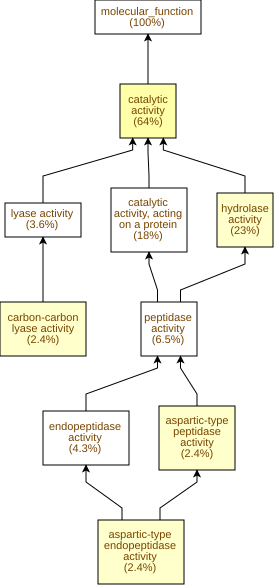

The table this chart was drawn from, first rows:
GO Term	Study #	Study Freq.	Pop. Freq.	p-value	q-value	name	gene products
GO:0003824	268	64%	52%	3.35E-7	1.32E-4	catalytic activity	Cc01g15540,Cc01g17720,Cc09g07410,Cc07g15…
GO:0016787	97	23%	15%	9.74E-6	1.92E-3	hydrolase activity	Cc01g21820,Cc08g06750,Cc01g13400,Cc06g18…
GO:0016830	10	2.4%	0.44%	1.35E-5	1.92E-3	carbon-carbon lyase activity	Cc01g17720,Cc07g12900,Cc10g14560,Cc02g16…
GO:0070001	10	2.4%	0.52%	5.46E-5	5.38E-3	aspartic-type peptidase activity	Cc07g11230,Cc08g01930,Cc07g13250,Cc08g06…
GO:0004190	10	2.4%	0.52%	5.46E-5	5.38E-3	aspartic-type endopeptidase activity	Cc07g11230,Cc08g01930,Cc07g13250,Cc08g06…
GO:0003700	25	6.0%	2.8%	2.47E-4	0.0162	DNA-binding transcription factor activit…	Cc07g13110,Cc02g14240,Cc01g14950,Cc06g17…
GO:0004175	18	4.3%	1.8%	4.64E-4	0.0261	endopeptidase activity	Cc08g12330,Cc10g13470,Cc08g10320,Cc07g11…
GO:0008233	27	6.5%	3.4%	9.63E-4	0.0474	peptidase activity	Cc08g12330,Cc10g13470,Cc07g11230,Cc02g11…
GO:0140110	25	6.0%	3.1%	1.08E-3	0.0474	transcription regulator activity	Cc07g13110,Cc02g14240,Cc01g14950,Cc06g17…
GO:0004197	3	0.72%	0.05%	1.14E-3	0.0474	cysteine-type endopeptidase activity	Cc08g10320,Cc02g27680,Cc02g27660
GO:0016831	6	1.4%	0.29%	1.26E-3	0.0474	carboxy-lyase activity	Cc01g17720,Cc07g12900,Cc10g14560,Cc02g16…
GO:0016857	3	0.72%	0.06%	1.68E-3	0.0551	racemase and epimerase activity, acting …	Cc08g16160,Cc05g00180,Cc03g04510
GO:0016829	15	3.6%	1.5%	1.72E-3	0.0551	lyase activity	Cc01g17720,Cc03g02470,Cc10g14560,Cc02g16…
GO:0016798	25	6.0%	3.2%	2.01E-3	0.0567	hydrolase activity, acting on glycosyl b…	Cc02g33140,Cc04g04560,Cc04g01850,Cc02g21…
GO:0004867	3	0.72%	0.07%	2.35E-3	0.0617	serine-type endopeptidase inhibitor acti…	Cc10g10180,Cc04g14510,Cc10g10200
GO:0003855	2	0.48%	0.02%	2.37E-3	0.0617	3-dehydroquinate dehydratase activity	Cc03g02470,Cc02g32950
GO:0003979	2	0.48%	0.02%	2.37E-3	0.0617	UDP-glucose 6-dehydrogenase activity	Cc07g03990,Cc11g12180
GO:0004764	2	0.48%	0.02%	2.37E-3	0.0617	shikimate 3-dehydrogenase (NADP+) activi…	Cc03g02470,Cc02g32950
GO:0004553	24	5.8%	3.1%	2.38E-3	0.0617	hydrolase activity, hydrolyzing O-glycos…	Cc02g33140,Cc08g10740,Cc04g01850,Cc02g09…
GO:0016616	10	2.4%	0.9%	4.39E-3	0.0865	oxidoreductase activity, acting on the C…	Cc03g02470,Cc07g03990,Cc06g09910,Cc05g00…
GO:0003978	2	0.48%	0.03%	4.64E-3	0.0871	UDP-glucose 4-epimerase activity	Cc08g16160,Cc05g00180
GO:0051287	6	1.4%	0.38%	4.94E-3	0.0885	NAD binding	Cc07g03990,Cc06g09910,Cc11g12180,Cc03g04…
GO:0016854	3	0.72%	0.09%	5.25E-3	0.09	racemase and epimerase activity	Cc08g16160,Cc05g00180,Cc03g04510
GO:0120013	2	0.48%	0.03%	7.59E-3	0.125	lipid transfer activity	Cc11g10260,Cc01g18090
GO:0016880	2	0.48%	0.03%	7.59E-3	0.125	acid-ammonia (or amide) ligase activity	Cc06g04600,Cc07g13290
GO:0016211	2	0.48%	0.03%	7.59E-3	0.125	ammonia ligase activity	Cc06g04600,Cc07g13290
GO:0004351	2	0.48%	0.03%	7.59E-3	0.125	glutamate decarboxylase activity	Cc07g12900,Cc07g12910
GO:0004356	2	0.48%	0.03%	7.59E-3	0.125	glutamine synthetase activity	Cc06g04600,Cc07g13290
GO:0005215	38	9.1%	6.1%	7.65E-3	0.125	transporter activity	Cc08g11780,Cc01g19900,Cc07g15310,Cc04g03…
GO:0016879	5	1.2%	0.3%	7.86E-3	0.125	ligase activity, forming carbon-nitrogen…	Cc07g06120,Cc06g00650,Cc06g04600,Cc07g13…
GO:0008234	7	1.7%	0.57%	9.21E-3	0.125	cysteine-type peptidase activity	Cc08g10320,Cc02g27670,Cc02g27680,Cc02g27…
GO:0016614	10	2.4%	1.0%	0.011	0.136	oxidoreductase activity, acting on CH-OH…	Cc03g02470,Cc07g03990,Cc06g09910,Cc05g00…
GO:0042578	12	2.9%	1.4%	0.0111	0.136	phosphoric ester hydrolase activity	Cc04g02120,Cc04g09270,Cc07g06100,Cc01g17…
GO:0030170	7	1.7%	0.59%	0.0111	0.136	pyridoxal phosphate binding	Cc01g17720,Cc08g09040,Cc07g12900,Cc10g14…
GO:0070279	7	1.7%	0.59%	0.0111	0.136	vitamin B6 binding	Cc01g17720,Cc08g09040,Cc07g12900,Cc10g14…
GO:0019825	2	0.48%	0.04%	0.0112	0.136	oxygen binding	Cc02g30740,Cc02g18030
GO:0022857	36	8.7%	5.9%	0.0151	0.161	transmembrane transporter activity	Cc08g11780,Cc01g19900,Cc07g15310,Cc04g03…
GO:0016679	4	0.96%	0.23%	0.0151	0.161	oxidoreductase activity, acting on diphe…	Cc02g12850,Cc10g06230,Cc08g05330,Cc01g13…
GO:0016682	4	0.96%	0.23%	0.0151	0.161	oxidoreductase activity, acting on diphe…	Cc02g12850,Cc10g06230,Cc08g05330,Cc01g13…
GO:0016791	10	2.4%	1.1%	0.0173	0.171	phosphatase activity	Cc04g02120,Cc04g09270,Cc01g17910,Cc06g05…
GO:0005509	11	2.6%	1.3%	0.0206	0.198	calcium ion binding	Cc05g13650,Cc10g10380,Cc05g11470,Cc11g05…
GO:0004721	5	1.2%	0.38%	0.021	0.198	phosphoprotein phosphatase activity	Cc01g12800,Cc07g06380,Cc10g08590,Cc02g22…
GO:0016757	25	6.0%	3.9%	0.0214	0.198	glycosyltransferase activity	Cc02g33140,Cc07g14880,Cc07g19410,Cc03g00…
GO:0016833	2	0.48%	0.06%	0.0254	0.227	oxo-acid-lyase activity	Cc02g06730,Cc05g04940
GO:0016823	1	0.24%	0.01%	0.0284	0.249	hydrolase activity, acting on acid carbo…	Cc09g00910
GO:0016822	1	0.24%	0.01%	0.0284	0.249	hydrolase activity, acting on acid carbo…	Cc09g00910
GO:0003906	1	0.24%	0.01%	0.0284	0.249	DNA-(apurinic or apyrimidinic site) endo…	Cc04g04560
GO:0000234	1	0.24%	0.01%	0.0284	0.249	phosphoethanolamine N-methyltransferase …	Cc04g06300
GO:0004334	1	0.24%	0.01%	0.0284	0.249	fumarylacetoacetase activity	Cc09g00910
GO:0004348	1	0.24%	0.01%	0.0284	0.249	glucosylceramidase activity	Cc02g23410
GO:0017042	1	0.24%	0.01%	0.0284	0.249	glycosylceramidase activity	Cc02g23410
GO:0008716	1	0.24%	0.01%	0.0284	0.249	D-alanine-D-alanine ligase activity	Cc06g00650
GO:0004712	1	0.24%	0.01%	0.0284	0.249	protein serine/threonine/tyrosine kinase…	Cc10g10510
GO:0008792	1	0.24%	0.01%	0.0284	0.249	arginine decarboxylase activity	Cc02g16860
GO:0004516	1	0.24%	0.01%	0.0284	0.249	nicotinate phosphoribosyltransferase act…	Cc07g06120
GO:0106245	1	0.24%	0.01%	0.0284	0.249	L-serine-phosphatidylethanolamine phosph…	Cc11g09310
GO:0004451	1	0.24%	0.01%	0.0284	0.249	isocitrate lyase activity	Cc05g04940
GO:0004452	1	0.24%	0.01%	0.0284	0.249	isopentenyl-diphosphate delta-isomerase …	Cc09g03670
GO:0047429	2	0.48%	0.07%	0.0311	0.249	nucleoside triphosphate diphosphatase ac…	Cc10g02990,Cc03g09690
GO:0033293	3	0.72%	0.17%	0.0329	0.249	monocarboxylic acid binding	Cc02g07220,Cc03g10090,Cc11g01060
... 334 more rows
